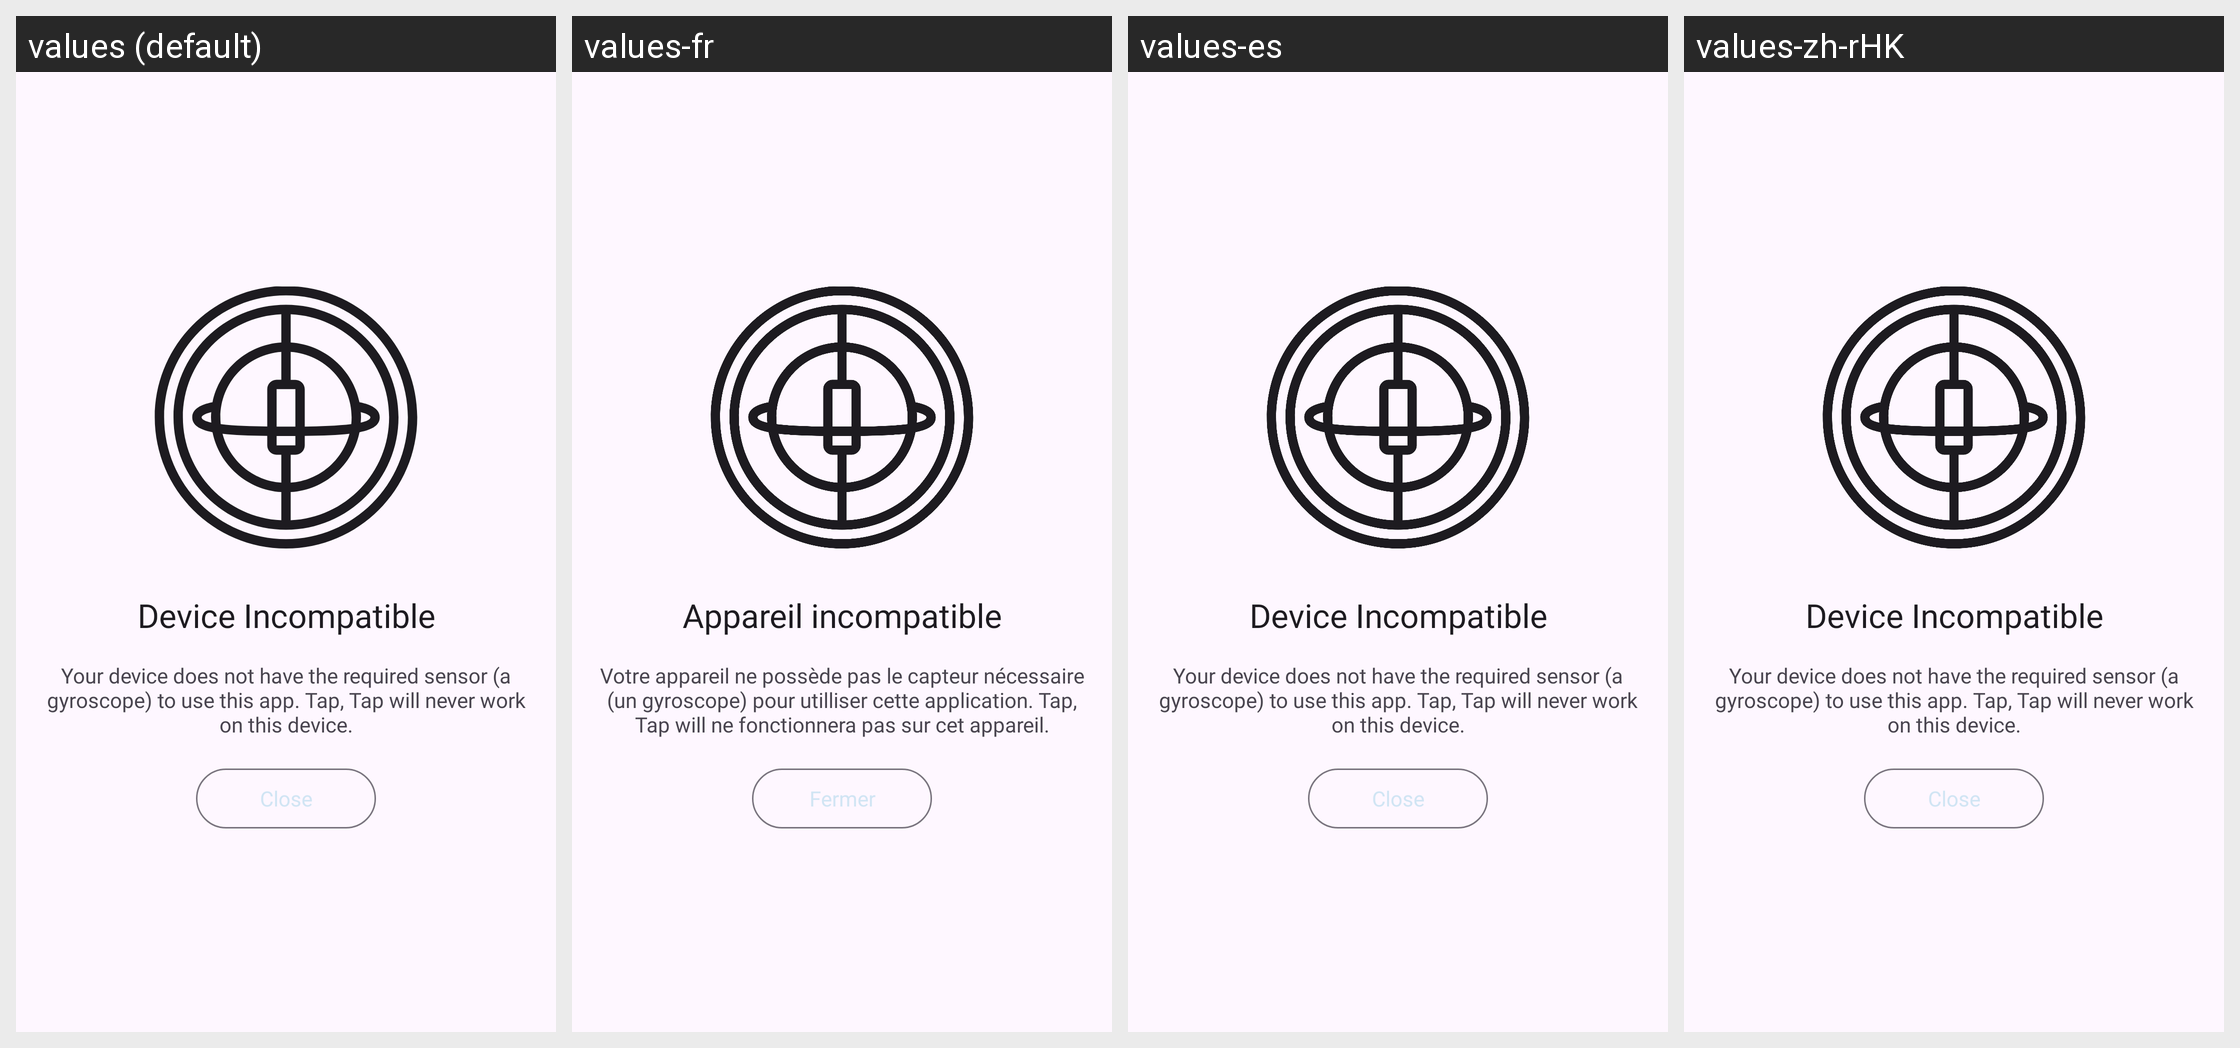

Locale-by-locale string values for the Android screen shown in this grid:
Android screen res/layout/fragment_no_gyroscope.xml rendered under 4 locales, left to right: values (default), values-fr, values-es, values-zh-rHK. Device: Nexus 5 (rendered at 1080×1920; each locale shown at half size, 540×960, under a caption strip naming it); theme Theme.TapTap.Splash.
Other locales in the repository, not shown: values-de, values-it, values-pl, values-pt-rBR, values-ru, values-tr, values-uk, values-vi, values-zh-rCN, values-zh-rTW.
Strings drawn on this screen, with the default value and each locale's value (text and hints the layout hard-codes, and strings that could not be matched under every locale, appear in the picture but are not listed):

modal_no_gyroscope_title
  values: Device Incompatible
  values-fr: Appareil incompatible
  values-es: Device Incompatible  [not translated; the default value is used]
  values-zh-rHK: Device Incompatible  [not translated; the default value is used]

modal_no_gyroscope_content
  values: Your device does not have the required sensor (a gyroscope) to use this app. Tap, Tap will never work on this device.
  values-fr: Votre appareil ne possède pas le capteur nécessaire (un gyroscope) pour utilliser cette application. Tap, Tap will ne fonctionnera pas sur cet appareil.
  values-es: Your device does not have the required sensor (a gyroscope) to use this app. Tap, Tap will never work on this device.  [not translated; the default value is used]
  values-zh-rHK: Your device does not have the required sensor (a gyroscope) to use this app. Tap, Tap will never work on this device.  [not translated; the default value is used]

close
  values: Close
  values-fr: Fermer
  values-es: Close  [not translated; the default value is used]
  values-zh-rHK: Close  [not translated; the default value is used]
